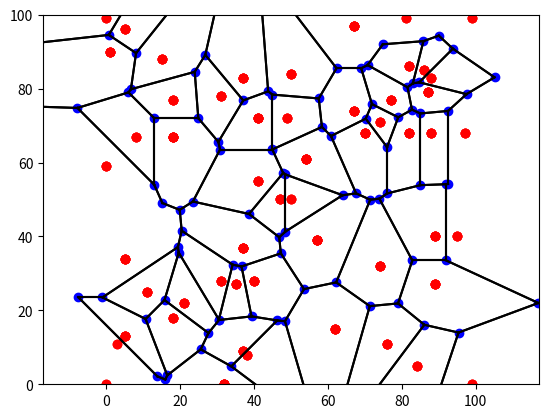

Generate this figure with matplotlib:
import matplotlib.pyplot as plt
import random
import math

class Edge:
	def __init__(self, p1=(0,0), p2=(0,0) ):
		self.p1 = p1 if (p1 < p2) else p2
		self.p2 = p2 if (p2 >= p1) else p1
	def equal(self, edge):
		if (self.p1 == edge.p1 and self.p2 == edge.p2):
			return True
		return False

class Triangle:
	def __init__(self, p1=(0,0), p2=(0,0), p3=(0,0) ):
		self.p1 = p1
		self.p2 = p2
		self.p3 = p3
		self.points = [p1, p2, p3]
		self.cc = [0, 0]
		self.ccr = 0
		
		self.edges = [ Edge(p1, p2), Edge(p2, p3), Edge(p3, p1) ]
		
		self.__calculatecc()
	
	def __str__(self):
		return str((self.p1, self.p2, self.p3))
	
	def __calculatecc(self):
		# Sanitize
		if ((self.p1[0] == self.p2[0] == self.p3[0]) or (self.p1[1] == self.p2[1] == self.p3[1])):
			raise Exception("Can not calculate circumcenter for points on the same line")
			
		
		D = 2*( self.p1[0]*(self.p2[1] - self.p3[1])  +  self.p2[0]*(self.p3[1] - self.p1[1])  +  self.p3[0]*(self.p1[1] - self.p2[1]) )
		self.cc[0] = (1 / D) * ( (self.p1[0]**2 + self.p1[1]**2)*(self.p2[1] - self.p3[1]) + (self.p2[0]**2 + self.p2[1]**2)*(self.p3[1] - self.p1[1]) + (self.p3[0]**2 + self.p3[1]**2)*(self.p1[1] - self.p2[1]) )
		self.cc[1] = (1 / D) * ( (self.p1[0]**2 + self.p1[1]**2)*(self.p3[0] - self.p2[0]) + (self.p2[0]**2 + self.p2[1]**2)*(self.p1[0] - self.p3[0]) + (self.p3[0]**2 + self.p3[1]**2)*(self.p2[0] - self.p1[0]) )
		
		self.ccr = ( (self.p1[0] - self.cc[0])**2 + (self.p1[1] - self.cc[1])**2 )**0.5

def findNeighbors(tri, tris):
	nbs = []
	#tris.remove(tri)
	for t in tris:
		tmp = 0
		for edge in t.edges:
			for ed in tri.edges:
				if ed.equal(edge):
					nbs.append(t)
					tmp = 1
					break
			if tmp == 1:
				break

	return nbs

def checkSharedEdge(ed, tris):
	# Count how many times edge appears in tris
	count = 0
	for tri in tris:
		for edge in tri.edges:
			if edge.equal(ed):
				count += 1
	return count

def distance(p1, p2):
	return ( (p1[0] - p2[0])**2 + (p1[1] - p2[1])**2 )**0.5
		

def Triangulate(pointList, BL, TR):
	triangulation = [] # Holds triangles
	bottom = (BL[0]-10, BL[1]-10) # Set a point at the relative origin of the grid
	top = (BL[0]-10, 2*TR[1]+10) # Set a point located 2x above the height of the grid
	right = (2*TR[0]+10, BL[1]-10) # Set a point located 2x to the right of the grid
	# This creates our super triangle
	
	superTri = Triangle(bottom, top, right)
	triangulation.append(superTri)
	for point in pointList:
		badTriangles = []
		for triangle in triangulation:
			if distance(point, triangle.cc) < triangle.ccr:
				badTriangles.append(triangle)
		polygon = []
		for triangle in badTriangles:
			for edge in triangle.edges:
				if checkSharedEdge(edge, badTriangles) == 1:
					polygon.append(edge)
		for triangle in badTriangles:
			triangulation.remove(triangle)
		for edge in polygon:
			try:
				newTri = Triangle((edge.p1[0], edge.p1[1]), (edge.p2[0], edge.p2[1]), (point[0], point[1]))
				triangulation.append(newTri)
			except:
				continue
	cleanup = []
	for tri in triangulation:
		if not (bottom in tri.points or top in tri.points or right in tri.points):
			cleanup.append(tri)
	return cleanup
				


points = [(random.randrange(0,100), random.randrange(0, 100)) for x in range(50)]

points.append((50,50))
points.append((0,0))
points.append((0,99))
points.append((99,0))
points.append((99,99))



triangles = Triangulate(points, (0,0), (100,100))

plt.gcf().gca().axis("equal")
plt.axis([0, 100, 0, 100])


for t in triangles:
			
	plt.plot(t.p1[0], t.p1[1], "ro") # The three points of the triangle
	plt.plot(t.p2[0], t.p2[1], "ro")
	plt.plot(t.p3[0], t.p3[1], "ro")
	plt.plot(t.cc[0], t.cc[1], "bo")
	"""
	circle = plt.Circle( (t.cc[0], t.cc[1]), t.ccr, color='b', fill=False)
	poly = plt.Polygon( [[t.p1[0], t.p1[1]], [t.p2[0], t.p2[1]], [t.p3[0], t.p3[1]]], closed=True, ec="r")
	
	#plt.gcf().gca().add_artist(circle)
	plt.gcf().gca().add_artist(poly)
"""

# Voronoi
for t in triangles:
	nbs = findNeighbors(t, triangles)
	for nb in nbs:
		plt.plot([t.cc[0], nb.cc[0]], [t.cc[1], nb.cc[1]], "k-")
plt.show()
